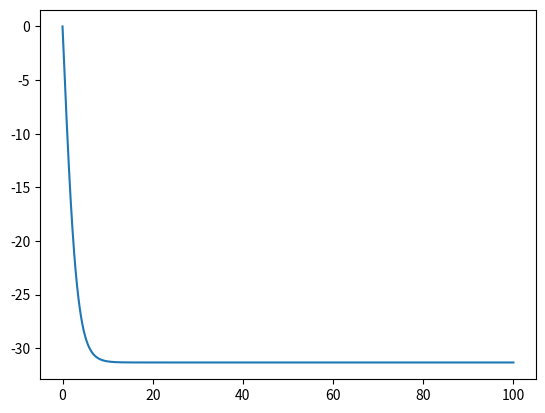

This chart was generated by the following Python code:
import matplotlib.pyplot as plt

def dydx(x, y):
    return 0.01*(y**2)-9.81

def euler(x, y, deltaX, N):
    xListe = [x]
    yListe = [y]
    
    for i in range(N):
        y = y + dydx(x, y)*deltaX
        x = x + deltaX
        xListe.append(x)
        yListe.append(y)
    
    a = [xListe, yListe]
    return a

m = euler(0, 0, 0.1, 1000)
plt.plot(m[0], m[1])
plt.show()